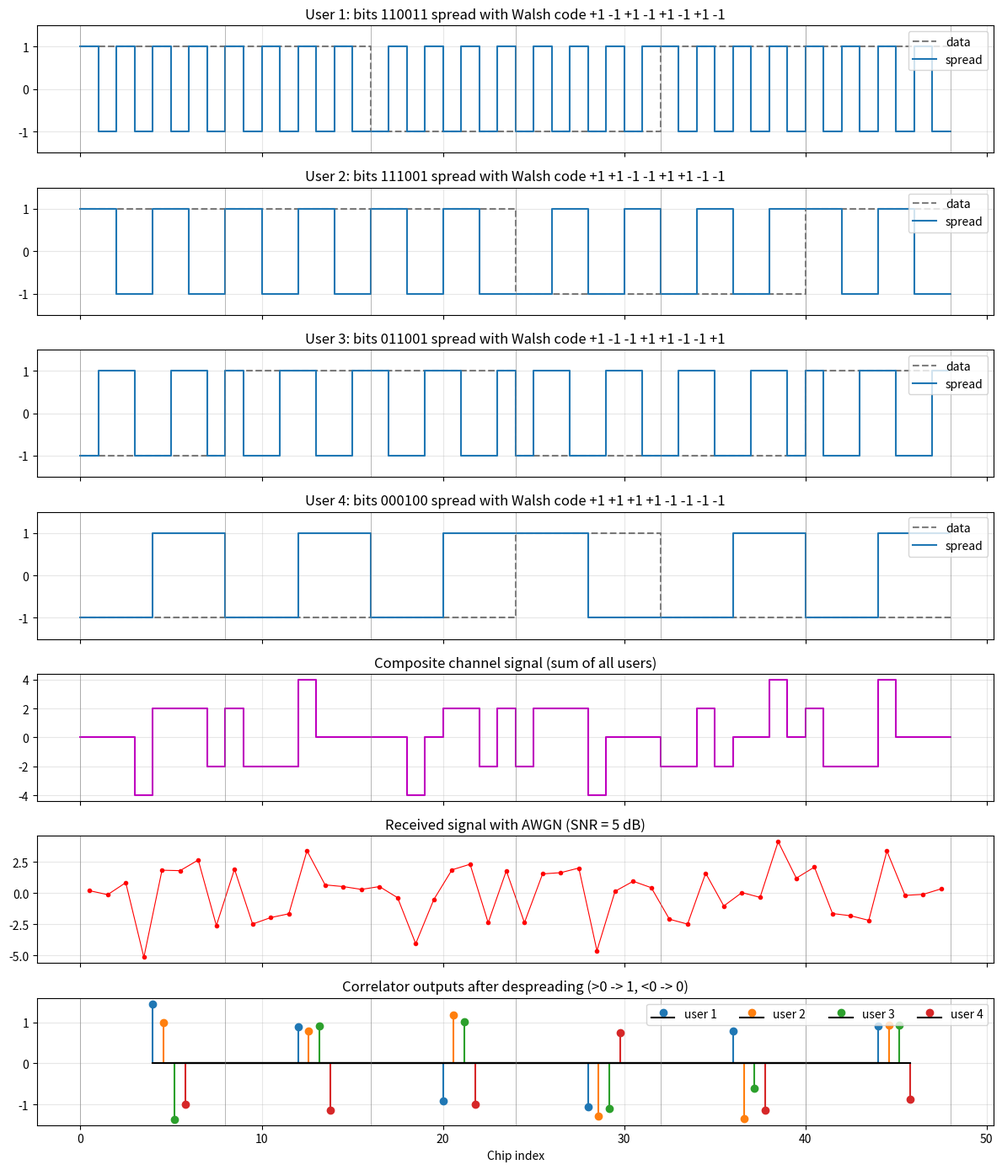

This chart was generated by the following Python code:
"""
Code Division Multiple Access (CDMA) - Direct Sequence Spread Spectrum
1. Generate orthogonal Walsh (Hadamard) spreading codes
2. Give every user its own code and random data bits
3. Spread each user's bits (bit x code) and add all users on one channel
4. Add AWGN noise
5. Despread at the receiver (correlate with each user's code) and recover bits
6. Show that a receiver with a code nobody uses gets ~0 (orthogonality)
"""
import numpy as np
import matplotlib.pyplot as plt

np.random.seed(1)

# ---------------- Parameters ----------------
n_users = 4         # number of simultaneous users
L = 8               # spreading factor (chips per bit), power of 2 >= n_users
n_bits = 6          # data bits per user
snr_db = 5          # channel SNR per chip (dB)


# ---------------- 1. Walsh codes ----------------
def walsh(n):
    """Sylvester construction: H(2n) = [[H, H], [H, -H]]."""
    H = np.array([[1]])
    while H.shape[0] < n:
        H = np.block([[H, H], [H, -H]])
    return H


W = walsh(L)
codes = W[1:n_users + 1]            # skip row 0 (all ones) - like IS-95 pilot
print("Walsh code matrix (rows = codes):")
print(W)
print("\nCross-correlation of user codes (C * C^T / L):")
print(codes @ codes.T // L)

# ---------------- 2. User data ----------------
bits = np.random.randint(0, 2, (n_users, n_bits))
symbols = 2 * bits - 1              # 0 -> -1, 1 -> +1 (BPSK / NRZ)

# ---------------- 3. Spreading & channel sum ----------------
spread = np.array([np.kron(symbols[u], codes[u]) for u in range(n_users)])
channel = spread.sum(axis=0)

# ---------------- 4. AWGN ----------------
noise_std = np.sqrt(1 / (10 ** (snr_db / 10)))
rx = channel + noise_std * np.random.randn(len(channel))

# ---------------- 5. Despreading ----------------
chips = rx.reshape(n_bits, L)       # one row per bit period
corr = chips @ codes.T / L          # correlator output: (n_bits, n_users)
rx_bits = (corr > 0).astype(int).T

print(f"\nUsers = {n_users}, spreading factor = {L}, SNR = {snr_db} dB")
print(f"Processing gain = 10*log10({L}) = {10 * np.log10(L):.2f} dB\n")
print(f"{'User':>4}  {'Code':<{3 * L}}  {'Sent':<{n_bits}}  {'Received':<{n_bits}}  Errors")
for u in range(n_users):
    code_str = " ".join(f"{c:+d}" for c in codes[u])
    sent = "".join(map(str, bits[u]))
    got = "".join(map(str, rx_bits[u]))
    print(f"{u + 1:>4}  {code_str:<{3 * L}}  {sent:<{n_bits}}  {got:<{n_bits}}  "
          f"{np.sum(bits[u] != rx_bits[u])}")

# ---------------- 6. Unused code ----------------
unused = W[n_users + 1] if n_users + 1 < L else W[0]
print(f"\nDespreading with an unused code -> {np.round(chips @ unused / L, 2)}"
      "  (close to 0: other users look like noise)")

# ---------------- Plot ----------------
fig, axes = plt.subplots(n_users + 3, 1, figsize=(12, 2 * (n_users + 3)), sharex=True)
tc = np.arange(n_bits * L + 1)

for u in range(n_users):
    ax = axes[u]
    ax.step(tc, np.append(np.repeat(symbols[u], L), symbols[u][-1]), "k--",
            where="post", alpha=0.5, label="data")
    ax.step(tc, np.append(spread[u], spread[u][-1]), where="post", label="spread")
    ax.set_title(f"User {u + 1}: bits {''.join(map(str, bits[u]))} spread with Walsh code "
                 f"{' '.join(f'{c:+d}' for c in codes[u])}")
    ax.set_ylim(-1.5, 1.5)
    ax.legend(loc="upper right")

axes[n_users].step(tc, np.append(channel, channel[-1]), "m", where="post")
axes[n_users].set_title("Composite channel signal (sum of all users)")

axes[n_users + 1].plot(np.arange(len(rx)) + 0.5, rx, "r.-", linewidth=0.8)
axes[n_users + 1].set_title(f"Received signal with AWGN (SNR = {snr_db} dB)")

for u in range(n_users):
    axes[n_users + 2].stem(np.arange(n_bits) * L + L / 2 + u * 0.6, corr[:, u],
                           linefmt=f"C{u}-", markerfmt=f"C{u}o", basefmt="k-",
                           label=f"user {u + 1}")
axes[n_users + 2].set_title("Correlator outputs after despreading (>0 -> 1, <0 -> 0)")
axes[n_users + 2].legend(loc="upper right", ncol=n_users)
axes[-1].set_xlabel("Chip index")

for ax in axes:
    for k in range(n_bits + 1):
        ax.axvline(k * L, color="gray", linewidth=0.4)
    ax.grid(True, alpha=0.3)

plt.tight_layout()
plt.savefig("cdma.png", dpi=120)
plt.show()
